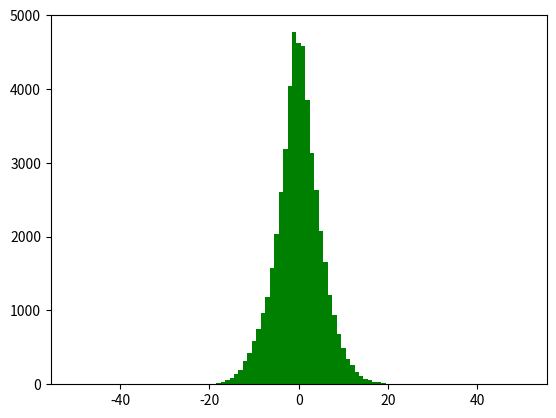

Generate this figure with matplotlib:
import numpy as np
import random as rn 
import matplotlib.pyplot as plt

class Walk:
    def __init__( self ):
        self.position = 0
        self.t = np.array( [ 0 ] )
        self.x = np.array( [ 0 ] )

    def step( self ):
        p = rn.random()
        if p < 0.5: self.position -= 1
        else: self.position += 1
        self.t = np.append( self.t, self.t[ -1 ] + 1 )
        self.x = np.append( self.x, self.position )

    def reinit( self ):
        self.position = 0
        self.t = np.array( [ 0 ] )
        self.x = np.array( [ 0 ] )

w = Walk()

walk_count = 1e3
iter = 50
histogram = np.zeros( 2*iter + 1 )

for j in range( int(walk_count) ):
    for i in range( int(iter) ):
        w.step()
        histogram[ w.x[-1] + iter ] += 1
    w.reinit()

print( histogram )
plt.bar( np.linspace( -iter, iter, 2*iter + 1), histogram, width = 1, color = 'green' )
plt.show()
